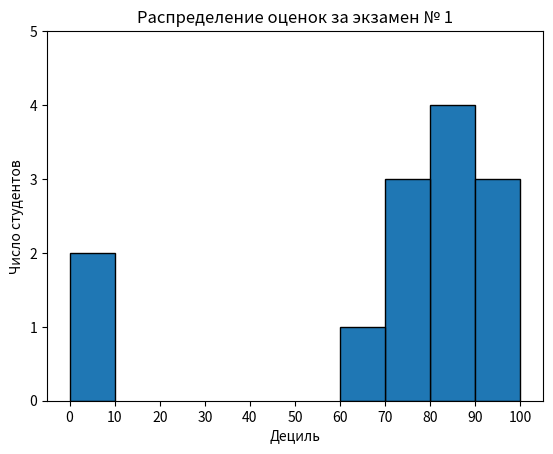

Write Python code to recreate this figure.
from matplotlib import pyplot as plt
from collections import Counter

from numpy import histogram

grades = [83, 95, 91, 87, 70, 0, 85, 82, 100, 67, 73, 77, 0]

histogram = Counter(min(grade // 10 * 10, 90) for grade in grades)
print (histogram)
xdata = [x + 5 for x in histogram.keys()]
print("xdata:", xdata)
ydata = histogram.values()
print("ydata:", ydata)
plt.bar(
    xdata,
    ydata,
    width=10,
    edgecolor=(0, 0, 0)
    )
plt.axis((-5, 105, 0, 5))
plt.xticks([i * 10 for i in range(11)])
plt.xlabel("Дециль")
plt.ylabel("Число студентов")
plt.title("Распределение оценок за экзамен № 1")
plt.show()

